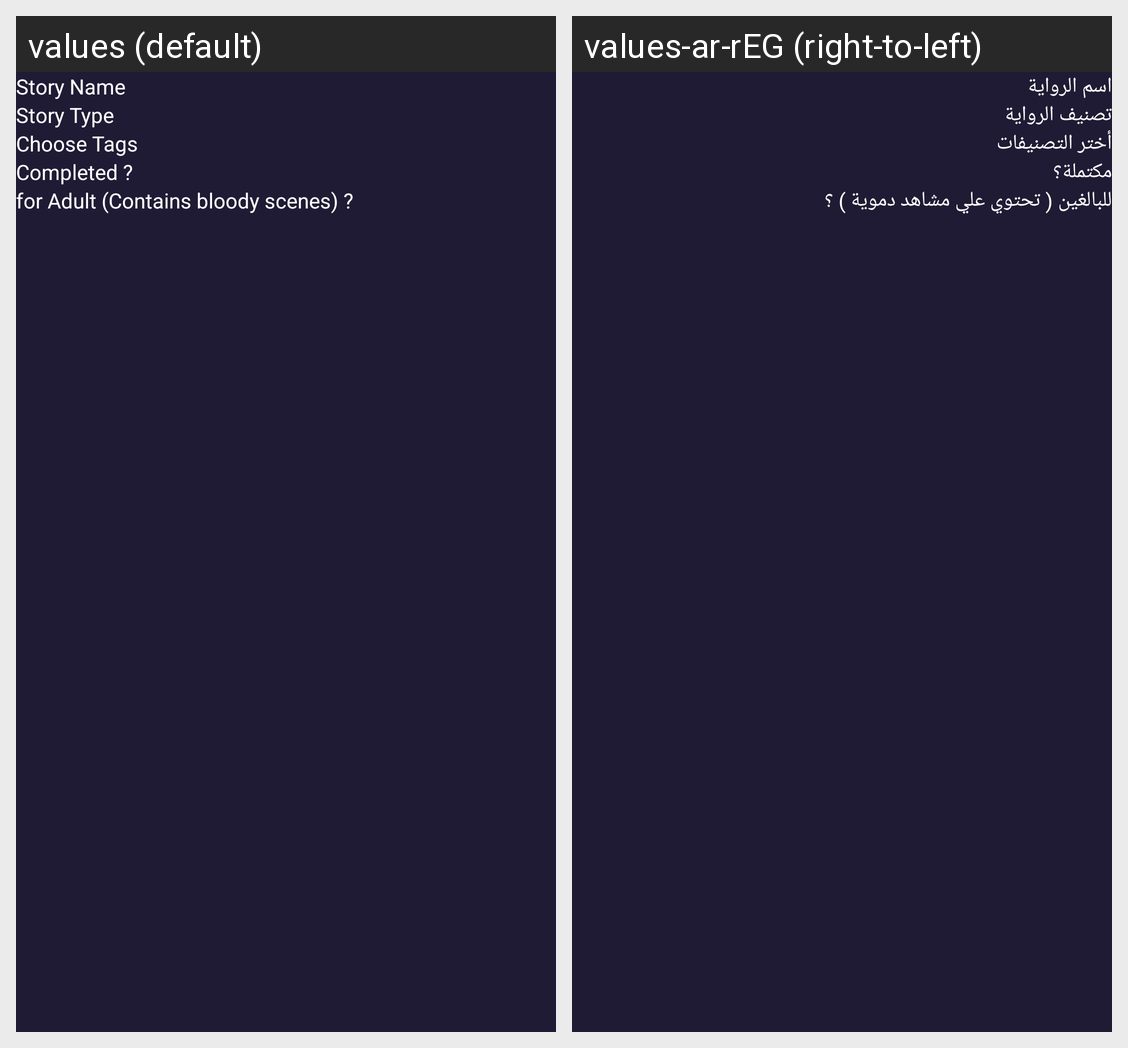

This grid shows one Android layout under two languages. Give, for every string resource on the screen, its name, the default text and each shown locale's text.
Android screen res/layout/activity_view_selected_novel.xml rendered under 2 locales, left to right: values (default), values-ar-rEG (right-to-left). Device: Nexus 5 (rendered at 1080×1920; each locale shown at half size, 540×960, under a caption strip naming it); theme AppTheme.
Strings drawn on this screen, with the default value and each locale's value (text and hints the layout hard-codes, and strings that could not be matched under every locale, appear in the picture but are not listed):

story_name
  values: Story Name
  values-ar-rEG: اسم الرواية

story_type
  values: Story Type
  values-ar-rEG: تصنيف الرواية

choose_tags
  values: Choose Tags
  values-ar-rEG: أختر التصنيفات

completed_or_not
  values: Completed ?
  values-ar-rEG: مكتملة؟

for_adult_or_not
  values: for Adult (Contains bloody scenes) ?
  values-ar-rEG: للبالغين ( تحتوي علي مشاهد دموية ) ؟
